Run: headless pygame with SDL's dummy video driver; simulated clock (each Clock.tick advances the game by its frame time, no real sleeping); random seed 0; keys injected as events and as key.get_pressed() state; no mouse input.
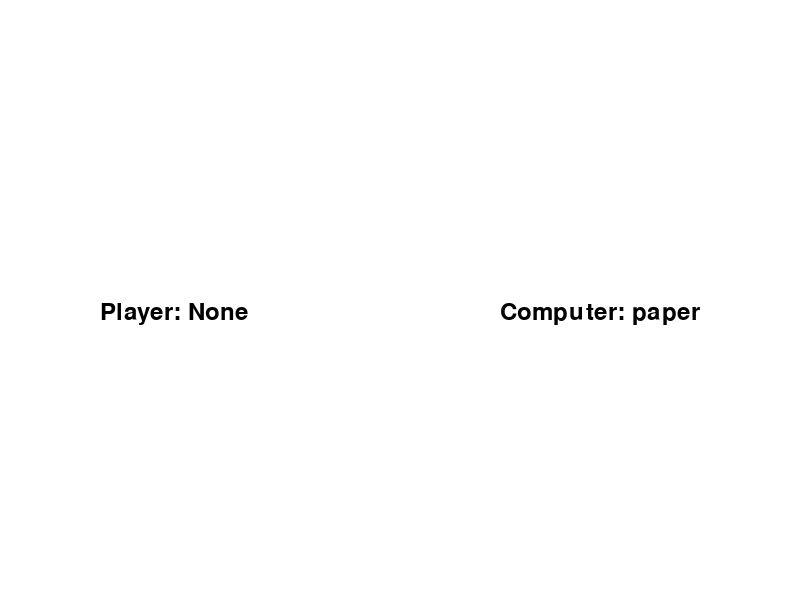
Frame 1 of 4 · flips 1–60 · no input
Frame 2 of 4 · flips 61–180 · tapped SPACE, RETURN · held RIGHT (→), D · screen unchanged from frame 1, image omitted
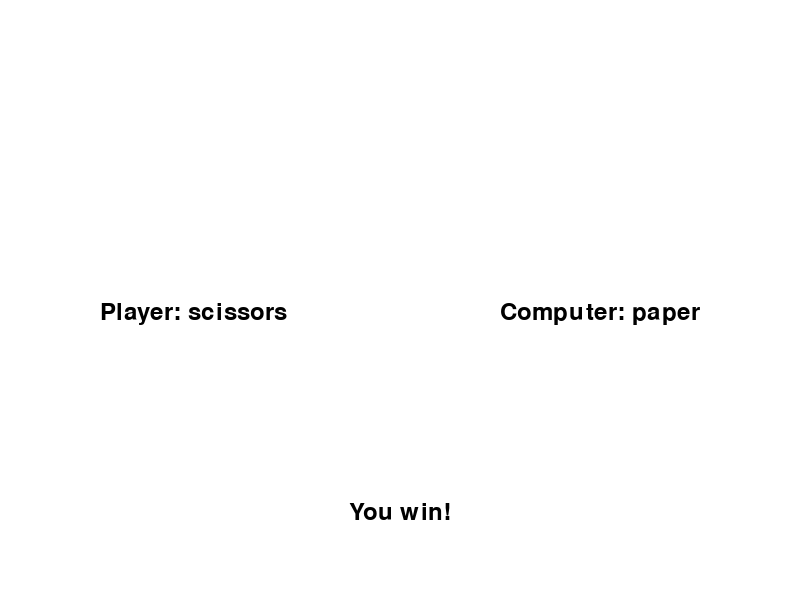
Frame 3 of 4 · flips 181–300 · held DOWN (↓), S
Frame 4 of 4 · flips 301–420 · held LEFT (←), A, UP (↑), W · screen unchanged from frame 3, image omitted

The pygame program that drew these frames:

import pygame
import random
import sys

# Initialize Pygame
pygame.init()

# Constants
WIDTH, HEIGHT = 800, 600
FPS = 60

# Colors
WHITE = (255, 255, 255)
BLACK = (0, 0, 0)

# Choices
ROCK = "rock"
PAPER = "paper"
SCISSORS = "scissors"

# Initialize Pygame window
screen = pygame.display.set_mode((WIDTH, HEIGHT))
pygame.display.set_caption("Rock, Paper, Scissors")
clock = pygame.time.Clock()

# Game loop
def game():
    player_choice = None
    computer_choice = random.choice([ROCK, PAPER, SCISSORS])

    while True:
        screen.fill(WHITE)

        for event in pygame.event.get():
            if event.type == pygame.QUIT:
                pygame.quit()
                sys.exit()
            elif event.type == pygame.KEYDOWN:
                if event.key == pygame.K_r:
                    player_choice = ROCK
                elif event.key == pygame.K_p:
                    player_choice = PAPER
                elif event.key == pygame.K_s:
                    player_choice = SCISSORS

        # Display player choice
        font = pygame.font.Font(None, 36)
        text = font.render(f"Player: {player_choice}", True, BLACK)
        screen.blit(text, (100, 300))

        # Display computer choice
        text = font.render(f"Computer: {computer_choice}", True, BLACK)
        screen.blit(text, (500, 300))

        # Determine winner
        winner = None
        if player_choice and computer_choice:
            if player_choice == computer_choice:
                winner = "It's a tie!"
            elif (
                (player_choice == ROCK and computer_choice == SCISSORS)
                or (player_choice == PAPER and computer_choice == ROCK)
                or (player_choice == SCISSORS and computer_choice == PAPER)
            ):
                winner = "You win!"
            else:
                winner = "Computer wins!"

        # Display winner
        text = font.render(winner, True, BLACK)
        screen.blit(text, (WIDTH // 2 - text.get_width() // 2, 500))

        pygame.display.flip()
        clock.tick(FPS)

if __name__ == "__main__":
    game()
